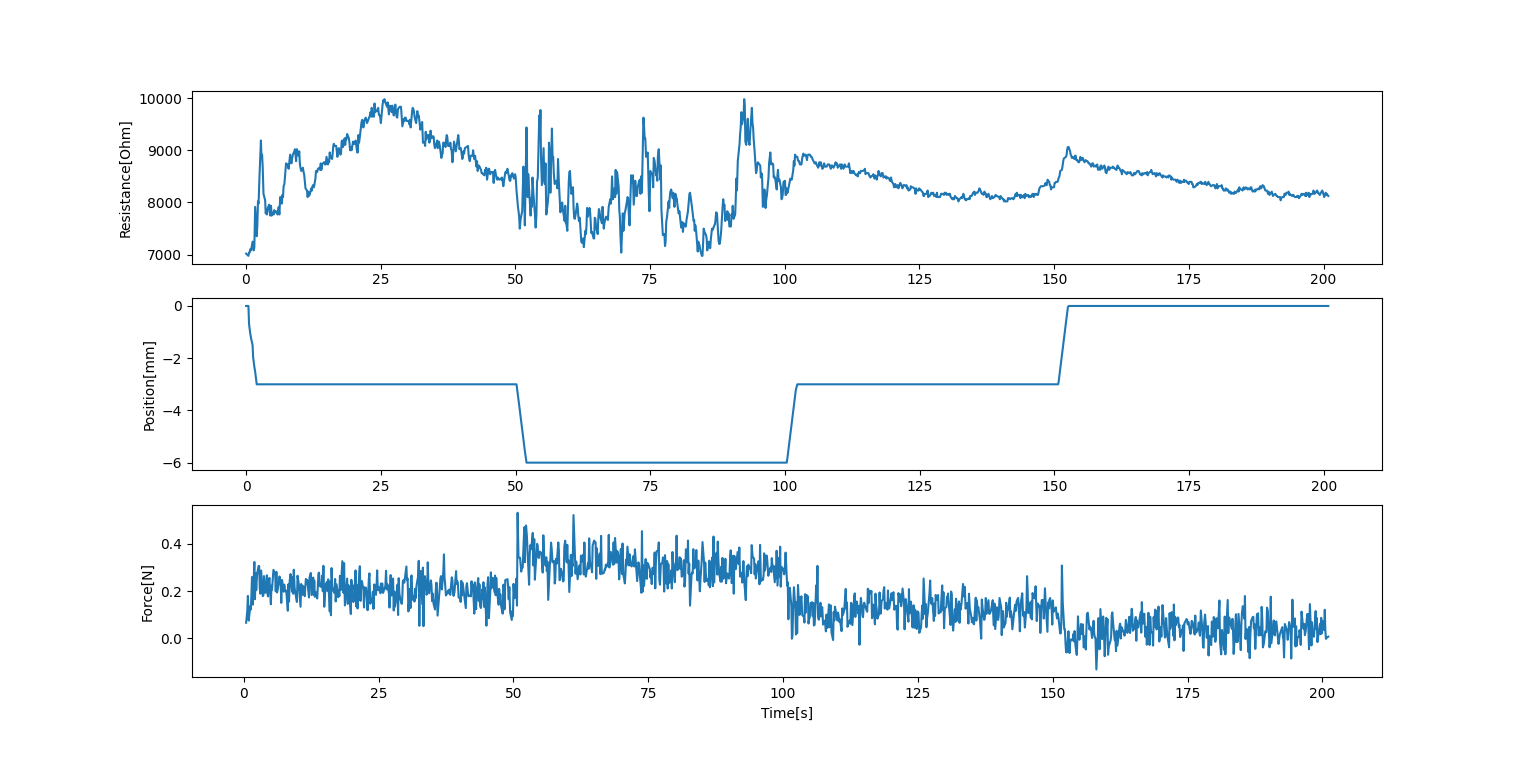

Source data for this figure (header and first rows):
7018.0, 0.05446815490722656, 0, 0.0049970149993896484, 0.06554374659637574, 0.43375420570373535
6976, 0.4872, 0, 0.4347, 0.08803, 0.5407
7039, 0.6002, -0.688, 0.5477, 0.1167, 0.6536
7039, 0.7101, -0.864, 0.6566, 0.1792, 0.7646
7102, 0.8235, -1.052, 0.7706, 0.07479, 0.9225
7081, 0.9769, -1.24, 0.9255, 0.1355, 1.198
7248, 1.255, -1.5, 1.204, 0.1216, 1.306
7164, 1.36, -1.96, 1.308, 0.1795, 1.413
7081, 1.472, -2.144, 1.419, 0.2593, 1.525
7143, 1.581, -2.32, 1.528, 0.1423, 1.674
7916, 1.735, -2.508, 1.681, 0.3231, 1.965
7352, 2.023, -3.0, 1.973, 0.1651, 2.074
7561, 2.137, -3.0, 2.082, 0.276, 2.193
8020, 2.256, -3.0, 2.203, 0.2036, 2.311
7979, 2.37, -3.0, 2.321, 0.2714, 2.47
8480, 2.529, -3.0, 2.479, 0.3059, 2.744
9190, 2.802, -3.0, 2.752, 0.3062, 2.852
8856, 2.911, -3.0, 2.861, 0.2128, 2.962
8919, 3.02, -3.0, 2.97, 0.1885, 3.071
8689, 3.13, -3.0, 3.08, 0.2871, 3.22
8167, 3.281, -3.0, 3.229, 0.178, 3.526
8041, 3.584, -3.0, 3.535, 0.1817, 3.635
7791, 3.694, -3.0, 3.644, 0.2633, 3.746
7853, 3.804, -3.0, 3.756, 0.2082, 3.853
7770, 3.912, -3.0, 3.862, 0.1925, 4.001
7895, 4.066, -3.0, 4.009, 0.2667, 4.29
7958, 4.342, -3.0, 4.298, 0.19, 4.386
7812, 4.446, -3.0, 4.395, 0.1771, 4.497
7749, 4.557, -3.0, 4.507, 0.2301, 4.607
7937, 4.666, -3.0, 4.617, 0.2556, 4.75
7749, 4.805, -3.0, 4.76, 0.1438, 5.027
7812, 5.078, -3.0, 5.035, 0.2224, 5.121
7770, 5.181, -3.0, 5.131, 0.2051, 5.231
7853, 5.294, -3.0, 5.241, 0.2415, 5.348
7812, 5.408, -3.0, 5.358, 0.2898, 5.502
7832, 5.563, -3.0, 5.511, 0.272, 5.823
7770, 5.882, -3.0, 5.832, 0.1986, 5.933
7853, 5.995, -3.0, 5.942, 0.2812, 6.049
7916, 6.112, -3.0, 6.058, 0.1937, 6.167
7770, 6.228, -3.0, 6.175, 0.2097, 6.327
8104, 6.385, -3.0, 6.336, 0.2615, 6.635
7979, 6.688, -3.0, 6.645, 0.2307, 6.731
8146, 6.791, -3.0, 6.741, 0.2402, 6.841
8104, 6.9, -3.0, 6.849, 0.1497, 6.951
8313, 7.01, -3.0, 6.961, 0.247, 7.097
8355, 7.159, -3.0, 7.107, 0.1971, 7.417
8752, 7.468, -3.0, 7.425, 0.227, 7.511
8731, 7.572, -3.0, 7.522, 0.2054, 7.624
8731, 7.682, -3.0, 7.633, 0.1993, 7.732
8731, 7.79, -3.0, 7.742, 0.2017, 7.875
8647, 7.94, -3.0, 7.885, 0.1164, 8.167
8919, 8.226, -3.0, 8.175, 0.2285, 8.278
8835, 8.339, -3.0, 8.286, 0.1549, 8.392
8752, 8.456, -3.0, 8.402, 0.2421, 8.511
8835, 8.574, -3.0, 8.521, 0.272, 8.674
8919, 8.73, -3.0, 8.683, 0.1968, 8.949
8981, 9.007, -3.0, 8.958, 0.2593, 9.057
9023, 9.114, -3.0, 9.065, 0.1885, 9.163
8919, 9.223, -3.0, 9.173, 0.2901, 9.275
8793, 9.332, -3.0, 9.284, 0.2144, 9.424
9023, 9.486, -3.0, 9.433, 0.1648, 9.761
... 1,230 more rows
